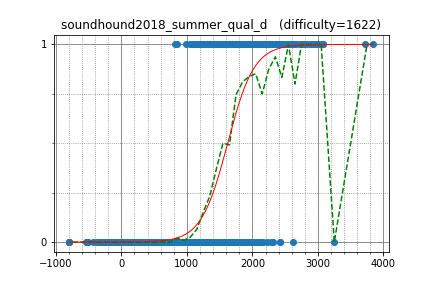

Values plotted in this chart, from the file beside it:
uwi, 2965.141232, 1
Um_nik, 3847, 1
sigma425, 3059, 1
math, 2777, 1
asi1024, 2988, 1
hawkomg, 2269, 1
anta, 2725, 1
KrK, 2823, 1
hogloid, 3076, 1
LHiC, 3715, 1
irkstepanov, 2403, 1
E869120, 2816, 1
kobae964, 2810, 1
climpet, 2908, 1
WA_TLE, 3000, 1
Pulmn, 2456, 1
zltttjm, 2538, 1
hamadu, 2424, 1
TangentDay, 2543, 1
LeBron, 2938, 1
AHWHRKY, 2362, 1
holeguma, 1755, 1
beet, 2556, 1
maryanna2016, 3061, 1
rickytheta, 2762, 1
kawatea, 2934, 1
fram2511, 2072, 1
hasi, 2351, 1
kmjp, 2977, 1
smiken, 2392, 1
japlj, 3079, 1
zerokugi, 2660, 1
nebukuro09, 2056, 1
pes, 2515, 1
LayCurse, 1873, 1
fuppy0716, 2028, 1
hoget157, 2492, 1
progmatic, 2259, 1
Komaki, 2906, 1
tanakh, 2174, 1
primenumber, 2005, 1
natsugiri, 2893, 1
tempura0224, 2056, 1
ichyo, 2326, 1
mamekin, 2508, 1
ninja7, 1676, 1
tomerun, 2877, 1
startcpp, 2026, 1
liympanda, 3000, 1
plasmaeffect, 1780, 1
kusano, 2238, 1
ukikagi, 1893, 1
logicmachine, 2624, 1
ush, 2077, 1
NMLibrary, 1867, 1
olphe, 2171, 1
toa2525, 1715, 1
Timsei, 1990, 1
ats5515, 2408, 1
shayanp, 2031, 1
konjo, 2119, 1
... 1,658 more rows
